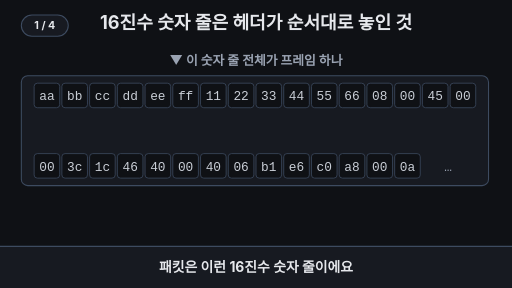
t = 0.00 s
t = 1.60 s: frame unchanged from t = 0.00 s, image omitted
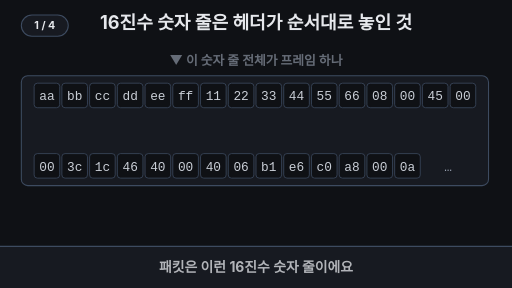
t = 3.32 s
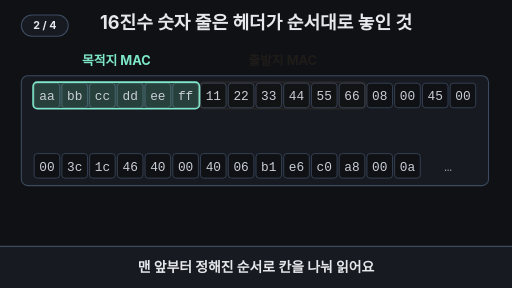
t = 5.00 s
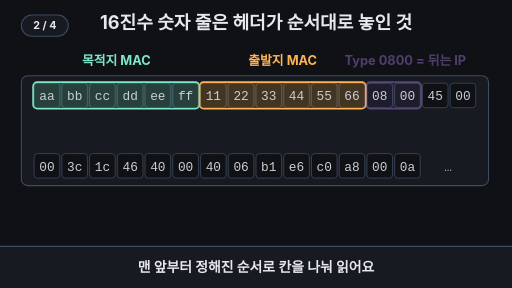
t = 6.64 s
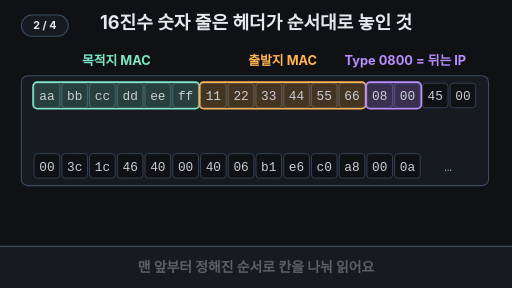
t = 8.32 s

The animated SVG that drew these frames (rendered in a browser with its animation timeline set to each time). Animation: 16 SMIL elements (animate=15,animateTransform=1); frames cover the first 8.32 s, repeats indefinitely.

<svg xmlns="http://www.w3.org/2000/svg" viewBox="0 0 960 540" width="960" height="540" font-family="-apple-system,'Apple SD Gothic Neo','Segoe UI',sans-serif">
  <rect width="960" height="540" fill="#0f1115"/>

  <!-- 제목 (항상 보임) -->
  <text x="480" y="54" text-anchor="middle" font-size="34" font-weight="700" fill="#e6e8ec">16진수 숫자 줄은 헤더가 순서대로 놓인 것</text>

  <!-- 0~2초: 프레임 전체 이름표 -->
  <text x="480" y="122" text-anchor="middle" font-size="24" font-weight="700" fill="#9aa3b2">▼ 이 숫자 줄 전체가 프레임 하나
    <animate attributeName="opacity" values="1;1;0;0;1" keyTimes="0;0.2;0.22;0.96;1" dur="16s" repeatCount="indefinite"/>
  </text>

  <!-- 16진수 패널 (회색 바이트) -->
  <rect x="40" y="142" width="876" height="206" rx="12" fill="#171a21" stroke="#3d4b60" stroke-width="2"/>
  <g fill="#0f1115" stroke="#3d4b60" stroke-width="1.5">
    <rect x="64" y="156" width="48" height="46" rx="6"/><rect x="116" y="156" width="48" height="46" rx="6"/>
    <rect x="168" y="156" width="48" height="46" rx="6"/><rect x="220" y="156" width="48" height="46" rx="6"/>
    <rect x="272" y="156" width="48" height="46" rx="6"/><rect x="324" y="156" width="48" height="46" rx="6"/>
    <rect x="376" y="156" width="48" height="46" rx="6"/><rect x="428" y="156" width="48" height="46" rx="6"/>
    <rect x="480" y="156" width="48" height="46" rx="6"/><rect x="532" y="156" width="48" height="46" rx="6"/>
    <rect x="584" y="156" width="48" height="46" rx="6"/><rect x="636" y="156" width="48" height="46" rx="6"/>
    <rect x="688" y="156" width="48" height="46" rx="6"/><rect x="740" y="156" width="48" height="46" rx="6"/>
    <rect x="792" y="156" width="48" height="46" rx="6"/><rect x="844" y="156" width="48" height="46" rx="6"/>
    <rect x="64" y="288" width="48" height="46" rx="6"/><rect x="116" y="288" width="48" height="46" rx="6"/>
    <rect x="168" y="288" width="48" height="46" rx="6"/><rect x="220" y="288" width="48" height="46" rx="6"/>
    <rect x="272" y="288" width="48" height="46" rx="6"/><rect x="324" y="288" width="48" height="46" rx="6"/>
    <rect x="376" y="288" width="48" height="46" rx="6"/><rect x="428" y="288" width="48" height="46" rx="6"/>
    <rect x="480" y="288" width="48" height="46" rx="6"/><rect x="532" y="288" width="48" height="46" rx="6"/>
    <rect x="584" y="288" width="48" height="46" rx="6"/><rect x="636" y="288" width="48" height="46" rx="6"/>
    <rect x="688" y="288" width="48" height="46" rx="6"/><rect x="740" y="288" width="48" height="46" rx="6"/>
  </g>

  <!-- 2~5초: 색칠 + 이름표 -->
  <g opacity="0">
    <animate attributeName="opacity" values="0;0;1;1;0;0" keyTimes="0;0.22;0.26;0.95;0.99;1" dur="16s" repeatCount="indefinite"/>
    <rect x="62" y="154" width="312" height="50" rx="8" fill="#7ee7c7" fill-opacity="0.22" stroke="#7ee7c7" stroke-width="3"/>
    <text x="218" y="122" text-anchor="middle" font-size="24" font-weight="700" fill="#7ee7c7">목적지 MAC</text>
  </g>
  <g opacity="0">
    <animate attributeName="opacity" values="0;0;1;1;0;0" keyTimes="0;0.31;0.35;0.95;0.99;1" dur="16s" repeatCount="indefinite"/>
    <rect x="374" y="154" width="312" height="50" rx="8" fill="#ffb454" fill-opacity="0.22" stroke="#ffb454" stroke-width="3"/>
    <text x="530" y="122" text-anchor="middle" font-size="24" font-weight="700" fill="#ffb454">출발지 MAC</text>
  </g>
  <g opacity="0">
    <animate attributeName="opacity" values="0;0;1;1;0;0" keyTimes="0;0.40;0.44;0.95;0.99;1" dur="16s" repeatCount="indefinite"/>
    <rect x="686" y="154" width="104" height="50" rx="8" fill="#b98cff" fill-opacity="0.25" stroke="#b98cff" stroke-width="3"/>
    <text x="760" y="122" text-anchor="middle" font-size="24" font-weight="700" fill="#b98cff">Type 0800 = 뒤는 IP</text>
  </g>

  <!-- 5~6.5초: 화살표 → 45, 말풍선 -->
  <g opacity="0">
    <animate attributeName="opacity" values="0;0;1;1;0;0" keyTimes="0;0.52;0.56;0.95;0.99;1" dur="16s" repeatCount="indefinite"/>
    <rect x="790" y="154" width="52" height="50" rx="8" fill="none" stroke="#e6e8ec" stroke-width="3"/>
    <path d="M738 206 Q777 246 812 210" fill="none" stroke="#b98cff" stroke-width="3"/>
    <path d="M806 214 L816 204 L818 218 Z" fill="#b98cff"/>
    <rect x="636" y="236" width="248" height="44" rx="10" fill="#0f1115" stroke="#b98cff" stroke-width="2"/>
    <text x="760" y="266" text-anchor="middle" font-size="24" font-weight="700" fill="#e6e8ec">Version 4 / IHL 5</text>
  </g>

  <!-- 6.5~8초: c0 a8 00 0a 파랑 + 192.168.0.10 -->
  <g opacity="0">
    <animate attributeName="opacity" values="0;0;1;1;0;0" keyTimes="0;0.62;0.66;0.95;0.99;1" dur="16s" repeatCount="indefinite"/>
    <rect x="582" y="286" width="208" height="50" rx="8" fill="#6ea8fe" fill-opacity="0.25" stroke="#6ea8fe" stroke-width="3"/>
    <text x="686" y="384" text-anchor="middle" font-size="26" font-weight="700" fill="#6ea8fe">출발지 IP = 192.168.0.10</text>
  </g>

  <!-- 바이트 글자 -->
  <g font-family="Menlo,Consolas,monospace" font-size="24" fill="#c9ced6" text-anchor="middle">
    <text x="88" y="188">aa</text><text x="140" y="188">bb</text><text x="192" y="188">cc</text><text x="244" y="188">dd</text>
    <text x="296" y="188">ee</text><text x="348" y="188">ff</text><text x="400" y="188">11</text><text x="452" y="188">22</text>
    <text x="504" y="188">33</text><text x="556" y="188">44</text><text x="608" y="188">55</text><text x="660" y="188">66</text>
    <text x="712" y="188">08</text><text x="764" y="188">00</text><text x="816" y="188">45</text><text x="868" y="188">00</text>
    <text x="88" y="320">00</text><text x="140" y="320">3c</text><text x="192" y="320">1c</text><text x="244" y="320">46</text>
    <text x="296" y="320">40</text><text x="348" y="320">00</text><text x="400" y="320">40</text><text x="452" y="320">06</text>
    <text x="504" y="320">b1</text><text x="556" y="320">e6</text><text x="608" y="320">c0</text><text x="660" y="320">a8</text>
    <text x="712" y="320">00</text><text x="764" y="320">0a</text><text x="840" y="320" fill="#9aa3b2">…</text>
  </g>

  <!-- 8~10초: 와이어샤크 풀이 줄 -->
  <g opacity="0">
    <animate attributeName="opacity" values="0;0;1;1;0;0" keyTimes="0;0.74;0.79;0.95;0.99;1" dur="16s" repeatCount="indefinite"/>
    <animateTransform attributeName="transform" type="translate" values="0 30;0 30;0 0;0 0;0 30" keyTimes="0;0.74;0.79;0.95;1" dur="16s" repeatCount="indefinite"/>
    <rect x="40" y="398" width="876" height="50" rx="10" fill="#171a21" stroke="#7ee7c7" stroke-width="2"/>
    <rect x="52" y="406" width="160" height="34" rx="8" fill="#7ee7c7"/>
    <text x="132" y="431" text-anchor="middle" font-size="24" font-weight="700" fill="#0f1115">와이어샤크</text>
    <text x="228" y="432" font-size="24" fill="#e6e8ec">Ethernet II › IPv4 (Version 4) › Src 192.168.0.10</text>
  </g>

  <!-- 자막 바 -->
  <rect x="0" y="462" width="960" height="78" fill="#171a21"/>
  <line x1="0" y1="462" x2="960" y2="462" stroke="#3d4b60" stroke-width="2"/>
  <g font-size="26" font-weight="700" text-anchor="middle">
    <text x="480" y="510" fill="#e6e8ec">패킷은 이런 16진수 숫자 줄이에요
      <animate attributeName="opacity" values="1;1;0;0;1" keyTimes="0;0.2;0.23;0.97;1" dur="16s" repeatCount="indefinite"/>
    </text>
    <text x="480" y="510" fill="#e6e8ec" opacity="0">맨 앞부터 정해진 순서로 칸을 나눠 읽어요
      <animate attributeName="opacity" values="0;0;1;1;0;0" keyTimes="0;0.22;0.25;0.5;0.53;1" dur="16s" repeatCount="indefinite"/>
    </text>
    <text x="480" y="510" fill="#e6e8ec" opacity="0">Type 0800을 보고, 뒤를 IP 헤더로 읽어요
      <animate attributeName="opacity" values="0;0;1;1;0;0" keyTimes="0;0.52;0.55;0.76;0.78;1" dur="16s" repeatCount="indefinite"/>
    </text>
    <text x="480" y="510" fill="#7ee7c7" opacity="0">사람이 직접 풀지 않아도 도구가 풀어 준다
      <animate attributeName="opacity" values="0;0;1;1;0;0" keyTimes="0;0.77;0.79;0.95;0.97;1" dur="16s" repeatCount="indefinite"/>
    </text>
  </g>
<g aria-label="재생 단계"><rect x="40" y="28" width="88" height="40" rx="20" fill="#171a21" stroke="#3d4b60" stroke-width="2"/><text x="84" y="55" text-anchor="middle" font-size="20" font-weight="700" fill="#e6e8ec" opacity="1">1 / 4<animate attributeName="opacity" values="1;1;0;0" keyTimes="0;0.23;0.24;1" calcMode="discrete" dur="16s" repeatCount="indefinite"/></text><text x="84" y="55" text-anchor="middle" font-size="20" font-weight="700" fill="#e6e8ec" opacity="0">2 / 4<animate attributeName="opacity" values="0;0;1;1;0;0" keyTimes="0;0.23;0.24;0.53;0.54;1" calcMode="discrete" dur="16s" repeatCount="indefinite"/></text><text x="84" y="55" text-anchor="middle" font-size="20" font-weight="700" fill="#e6e8ec" opacity="0">3 / 4<animate attributeName="opacity" values="0;0;1;1;0;0" keyTimes="0;0.53;0.54;0.77;0.78;1" calcMode="discrete" dur="16s" repeatCount="indefinite"/></text><text x="84" y="55" text-anchor="middle" font-size="20" font-weight="700" fill="#e6e8ec" opacity="0">4 / 4<animate attributeName="opacity" values="0;0;1;1" keyTimes="0;0.77;0.78;1" calcMode="discrete" dur="16s" repeatCount="indefinite"/></text></g>
</svg>
